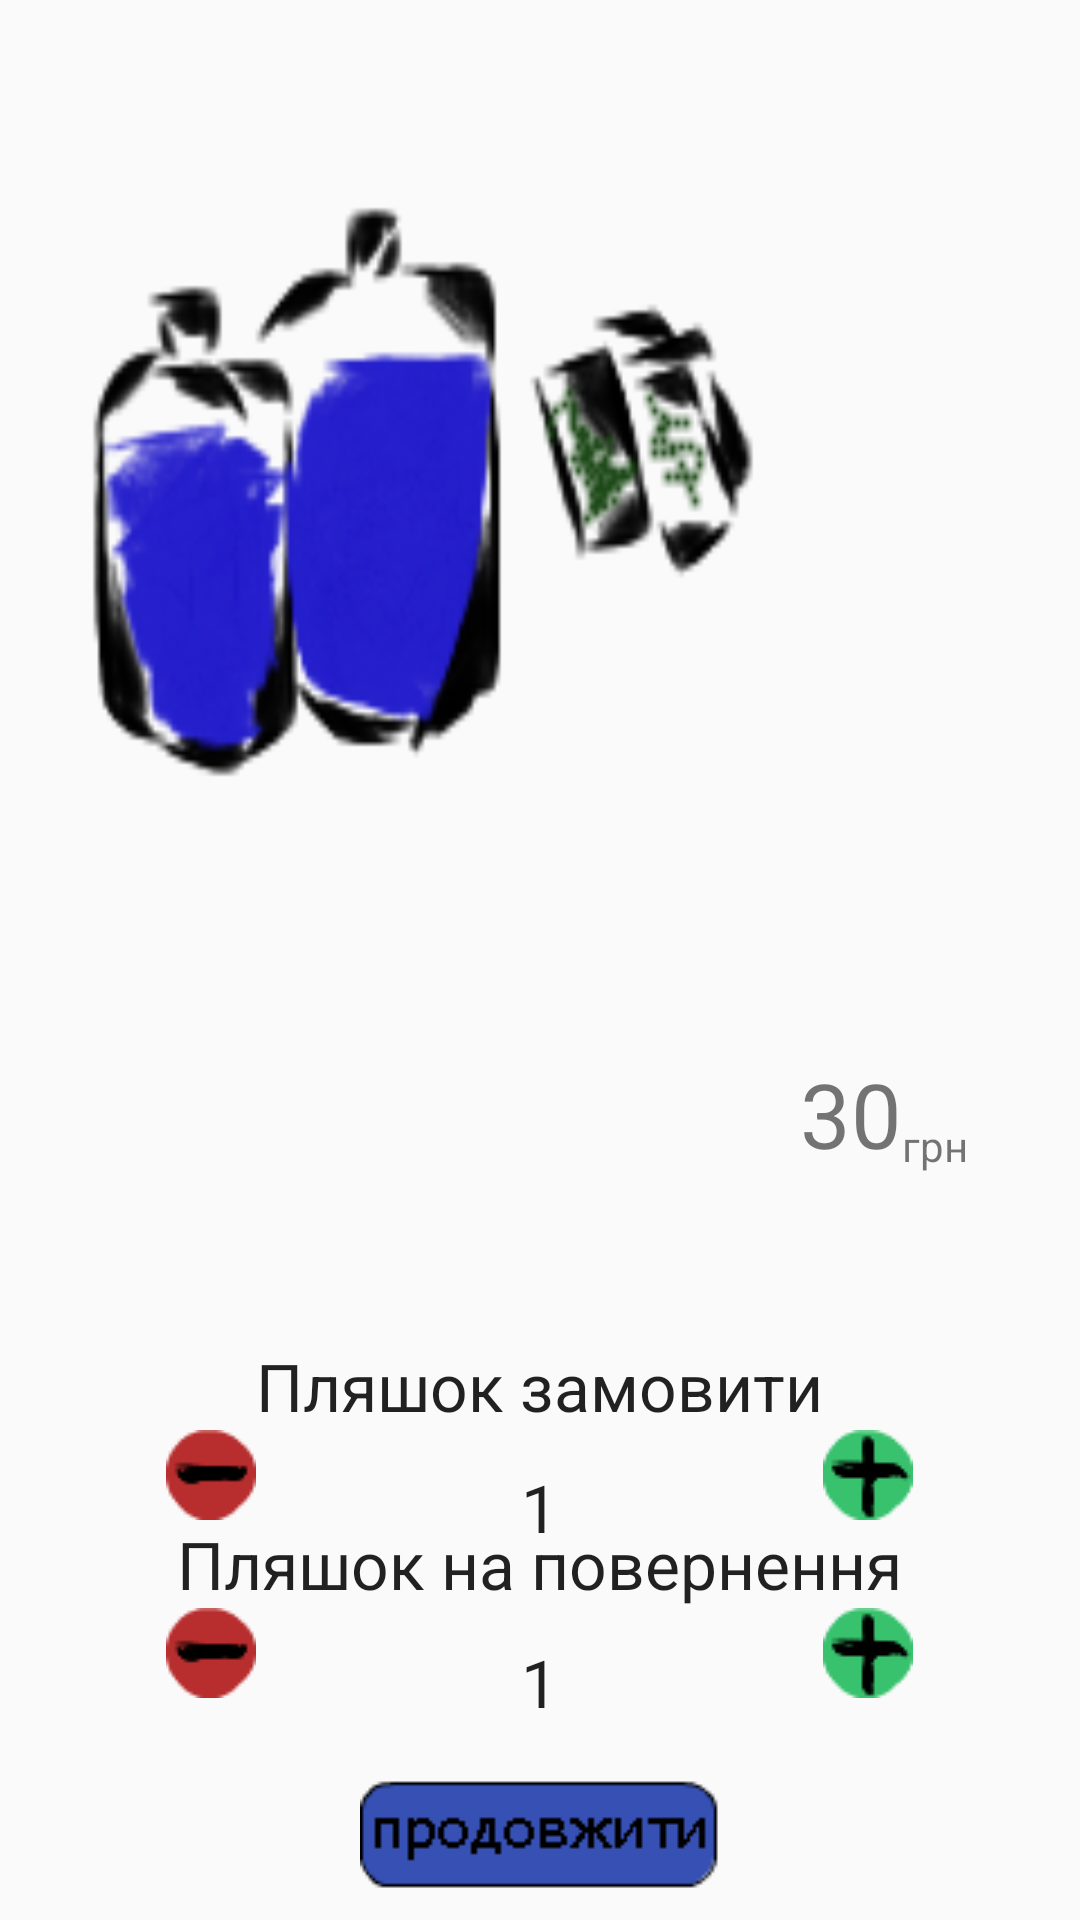

Write the Android layout XML for this screen, with the resource values it uses.
<!-- AndroidManifest.xml: application theme AppTheme -->
<!-- res/layout/fragment_bottles.xml -->
<?xml version="1.0" encoding="utf-8"?>
<RelativeLayout xmlns:android="http://schemas.android.com/apk/res/android"
    android:orientation="vertical" android:layout_width="match_parent"
    android:layout_height="match_parent"
    android:background="@drawable/bottles_fon"
    android:scaleType="fitXY"
    android:baselineAligned="false"
    >


    <TextView
        android:id="@+id/textViewAmount"
        android:layout_width="wrap_content"

        android:layout_height="wrap_content"
        android:text="@string/total"
        android:textSize="30sp"
        android:layout_marginBottom="56dp"
        android:layout_above="@+id/textViewToBuy"
        android:layout_alignRight="@+id/textViewToReturn"
        android:layout_alignEnd="@+id/textViewToReturn" />

    <ImageView
        android:layout_width="wrap_content"
        android:layout_height="wrap_content"
        android:id="@+id/imageViewPlusBuy"
        android:src="@drawable/plus_button"
        android:layout_above="@+id/textViewToReturn"
        android:layout_toRightOf="@+id/textViewToBuy"
        android:layout_toEndOf="@+id/textViewToBuy" />

    <ImageView
        android:layout_width="wrap_content"
        android:layout_height="wrap_content"
        android:id="@+id/imageViewMinusBuy"
        android:src="@drawable/minus_button"
        android:layout_above="@+id/textViewToReturn"
        android:layout_toLeftOf="@+id/textViewToBuy"
        android:layout_toStartOf="@+id/textViewToBuy" />

    <TextView
        android:layout_width="wrap_content"
        android:layout_height="wrap_content"
        android:textAppearance="?android:attr/textAppearanceLarge"
        android:text="@string/buy_count"
        android:id="@+id/textViewBuy"
        android:layout_marginTop="11dp"
        android:layout_below="@+id/textViewToBuy"
        android:layout_centerHorizontal="true" />

    <ImageView
        android:layout_width="wrap_content"
        android:layout_height="wrap_content"
        android:id="@+id/imageViewPlusReturn"
        android:src="@drawable/plus_button"
        android:layout_alignParentBottom="true"
        android:layout_alignLeft="@+id/imageViewPlusBuy"
        android:layout_alignStart="@+id/imageViewPlusBuy"
        android:layout_marginBottom="74dp" />

    <ImageView
        android:layout_width="wrap_content"
        android:layout_height="wrap_content"
        android:id="@+id/imageViewMinusReturn"
        android:src="@drawable/minus_button"
        android:layout_alignBottom="@+id/imageViewPlusReturn"
        android:layout_alignLeft="@+id/imageViewMinusBuy"
        android:layout_alignStart="@+id/imageViewMinusBuy" />

    <TextView
        android:layout_width="wrap_content"
        android:layout_height="wrap_content"
        android:textAppearance="?android:attr/textAppearanceLarge"
        android:text="@string/return_count"
        android:id="@+id/textViewReturn"
        android:layout_below="@+id/textViewToReturn"
        android:layout_alignLeft="@+id/textViewBuy"
        android:layout_alignStart="@+id/textViewBuy"
        android:layout_marginTop="10dp" />

    <TextView
        android:layout_width="wrap_content"
        android:layout_height="wrap_content"
        android:textAppearance="?android:attr/textAppearanceLarge"
        android:text="@string/to_return"
        android:id="@+id/textViewToReturn"
        android:layout_above="@+id/imageViewPlusReturn"
        android:layout_centerHorizontal="true" />

    <TextView
        android:layout_width="wrap_content"
        android:layout_height="wrap_content"
        android:textAppearance="?android:attr/textAppearanceLarge"
        android:text="@string/to_buy"
        android:id="@+id/textViewToBuy"
        android:layout_above="@+id/imageViewMinusBuy"
        android:layout_centerHorizontal="true" />
    <ImageView
        android:layout_width="wrap_content"
        android:layout_height="wrap_content"
        android:id="@+id/button_next"
        android:layout_gravity="center_horizontal"
        android:src="@drawable/next"
        android:layout_alignParentBottom="true"
        android:layout_centerHorizontal="true"
        android:layout_marginBottom="10dp" />

    <TextView
        android:id="@+id/textView7"
        android:layout_width="wrap_content"
        android:layout_height="wrap_content"
        android:layout_alignBottom="@+id/textViewAmount"
        android:layout_toEndOf="@+id/textViewAmount"
        android:layout_toRightOf="@+id/textViewAmount"
        android:text="@string/uah" />
</RelativeLayout>
<!-- resources referenced by this layout -->
<resources>
  <!-- drawable bottles_fon: png bitmap (drawable, 15662 bytes) -->
  <!-- drawable minus_button: png bitmap (drawable, 536 bytes) -->
  <!-- drawable next: png bitmap (drawable, 691 bytes) -->
  <!-- drawable plus_button: png bitmap (drawable, 804 bytes) -->
  <string name="buy_count">1</string>
  <string name="return_count">1</string>
  <string name="to_buy">Пляшок замовити</string>
  <string name="to_return">Пляшок на повернення</string>
  <string name="total">30</string>
  <string name="uah"> грн</string>
  <style name="AppTheme" parent="Theme.AppCompat.Light.DarkActionBar">
          
          <item name="colorPrimary">@color/colorPrimary</item>
          <item name="colorPrimaryDark">@color/colorPrimaryDark</item>
          <item name="colorAccent">@color/colorAccent</item>
          <item name="android:windowActionBarOverlay">true</item>
      </style>
  <!-- not gathered from this repository: default colours our renderer supplied (Android Studio template values) -->
  <color name="colorPrimary">#FF6200EE</color>
  <color name="colorPrimaryDark">#FF3700B3</color>
  <color name="colorAccent">#FF03DAC5</color>
</resources>
